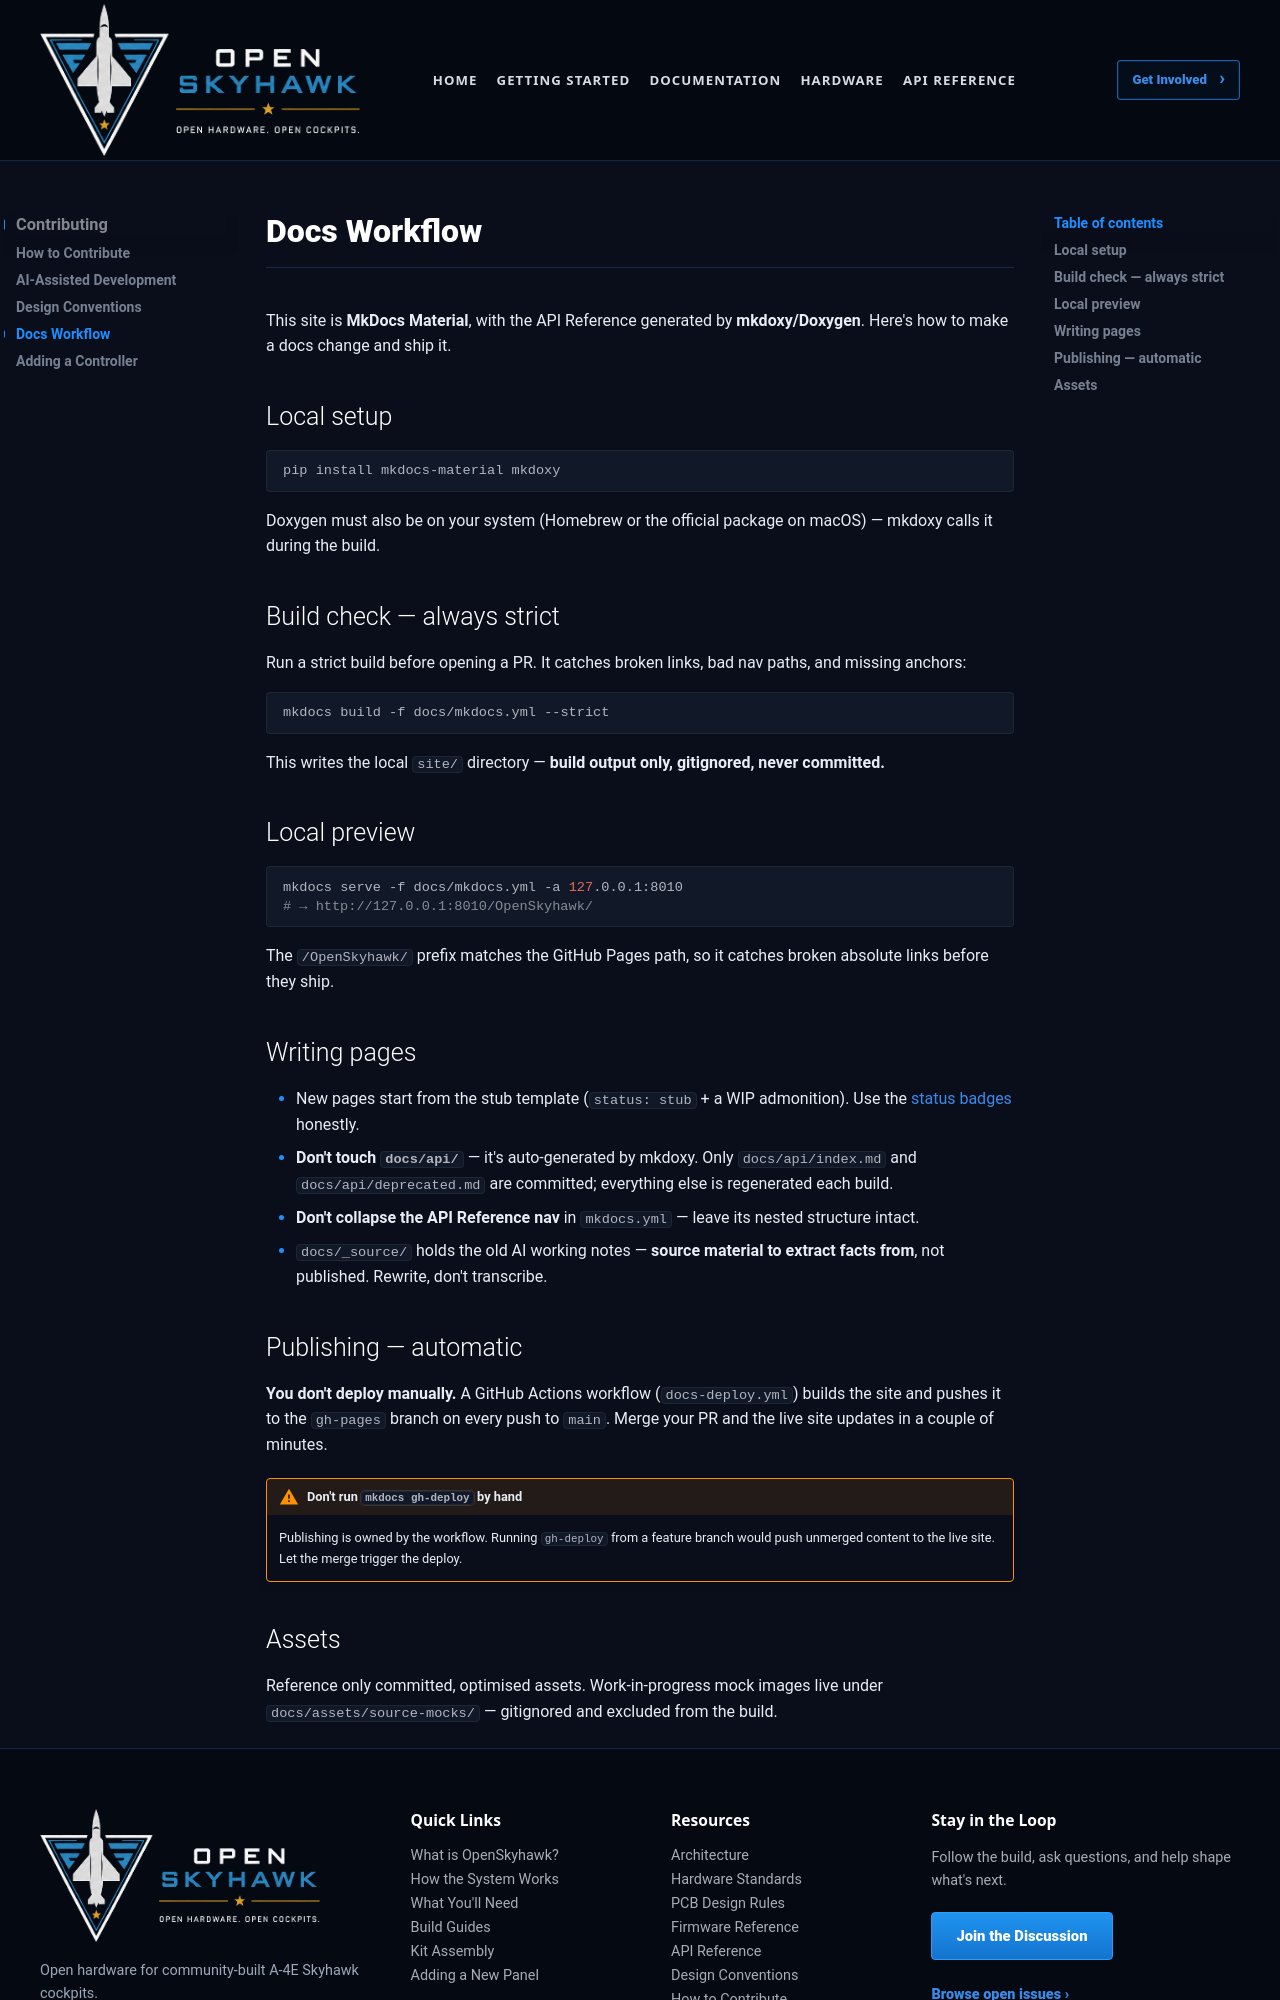

repository: OpenSkyHawk/OpenSkyhawk · page: contributing/docs-workflow/index.html · generator: mkdocs

# Docs Workflow

This site is **MkDocs Material**, with the API Reference generated by **mkdoxy/Doxygen**. Here's
how to make a docs change and ship it.

## Local setup

```bash
pip install mkdocs-material mkdoxy
```

Doxygen must also be on your system (Homebrew or the official package on macOS) — mkdoxy calls
it during the build.

## Build check — always strict

Run a strict build before opening a PR. It catches broken links, bad nav paths, and missing
anchors:

```bash
mkdocs build -f docs/mkdocs.yml --strict
```

This writes the local `site/` directory — **build output only, gitignored, never committed.**

## Local preview

```bash
mkdocs serve -f docs/mkdocs.yml -a 127.0.0.1:8010
# → http://127.0.0.1:8010/OpenSkyhawk/
```

The `/OpenSkyhawk/` prefix matches the GitHub Pages path, so it catches broken absolute links
before they ship.

## Writing pages

- New pages start from the stub template (`status: stub` + a WIP admonition). Use the
  [status badges](conventions.md#status-badges-in-docs) honestly.
- **Don't touch `docs/api/`** — it's auto-generated by mkdoxy. Only `docs/api/index.md` and
  `docs/api/deprecated.md` are committed; everything else is regenerated each build.
- **Don't collapse the API Reference nav** in `mkdocs.yml` — leave its nested structure intact.
- `docs/_source/` holds the old AI working notes — **source material to extract facts from**,
  not published. Rewrite, don't transcribe.

## Publishing — automatic

**You don't deploy manually.** A GitHub Actions workflow (`docs-deploy.yml`) builds the site and
pushes it to the `gh-pages` branch on every push to `main`. Merge your PR and the live site
updates in a couple of minutes.

!!! warning "Don't run `mkdocs gh-deploy` by hand"
    Publishing is owned by the workflow. Running `gh-deploy` from a feature branch would push
    unmerged content to the live site. Let the merge trigger the deploy.
